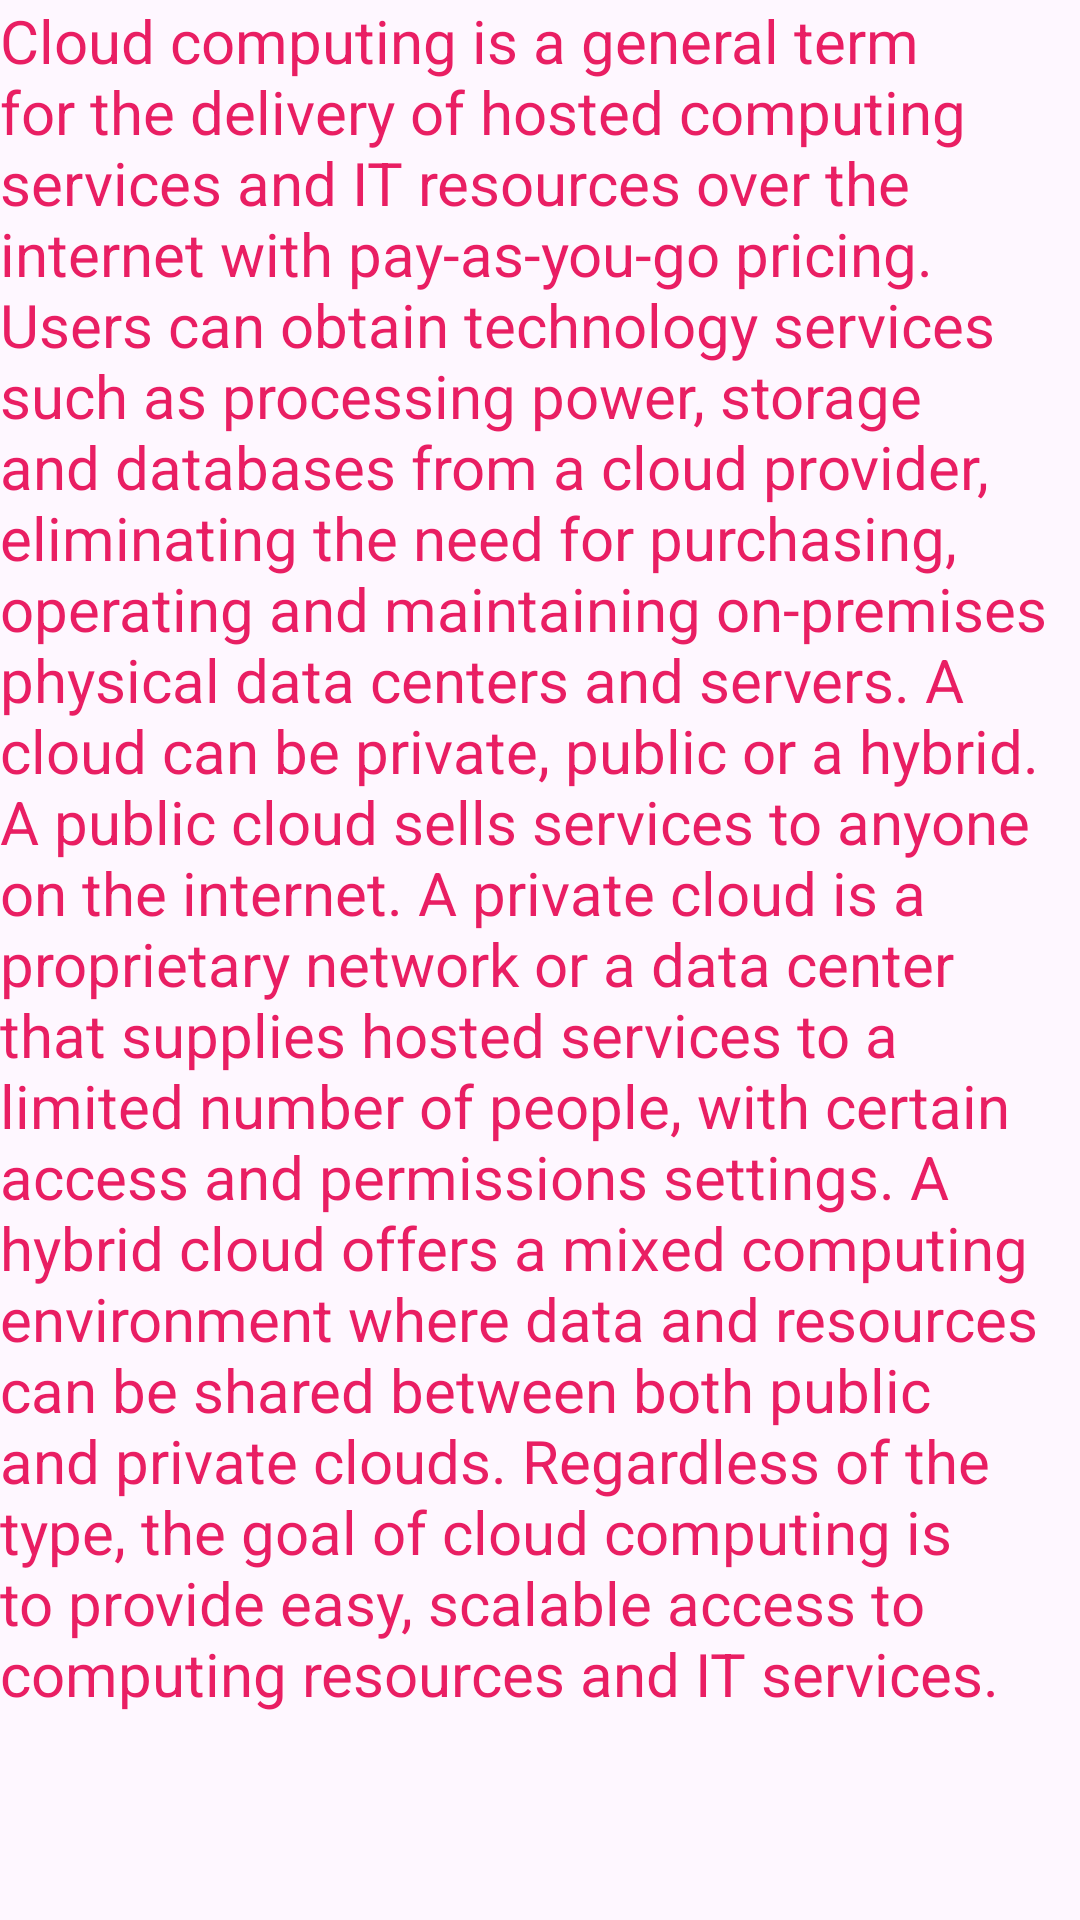

Reconstruct the res/layout file that produces this screen, plus the resources it refers to.
<!-- AndroidManifest.xml: application theme Theme.AndroidProject -->
<!-- res/layout/fragment_2.xml -->
<FrameLayout xmlns:android="http://schemas.android.com/apk/res/android" xmlns:tools="http://schemas.android.com/tools" android:layout_width="match_parent" android:layout_height="match_parent" tools:context=".Fragment2">
    <TextView android:layout_width="match_parent" android:layout_height="match_parent" android:textColor="#E91E63" android:textSize="20dp" android:text="Cloud computing is a general term for the delivery of hosted computing services and IT resources over the internet with pay-as-you-go pricing. Users can obtain technology services such as processing power, storage and databases from a cloud provider, eliminating the need for purchasing, operating and maintaining on-premises physical data centers and servers. A cloud can be private, public or a hybrid. A public cloud sells services to anyone on the internet. A private cloud is a proprietary network or a data center that supplies hosted services to a limited number of people, with certain access and permissions settings. A hybrid cloud offers a mixed computing environment where data and resources can be shared between both public and private clouds. Regardless of the type, the goal of cloud computing is to provide easy, scalable access to computing resources and IT services."/>
</FrameLayout>
<!-- resources referenced by this layout -->
<resources>
  <style name="Theme.AndroidProject" parent="Base.Theme.AndroidProject" />
  <style name="Base.Theme.AndroidProject" parent="Theme.Material3.DayNight.NoActionBar">
          <item name="colorPrimary">@color/blue</item>
          <item name="colorPrimaryVariant">@color/blue</item>
          <item name="android:statusBarColor">@color/blue</item>
          
          
      </style>
  <color name="blue">#2196F3</color>
</resources>
